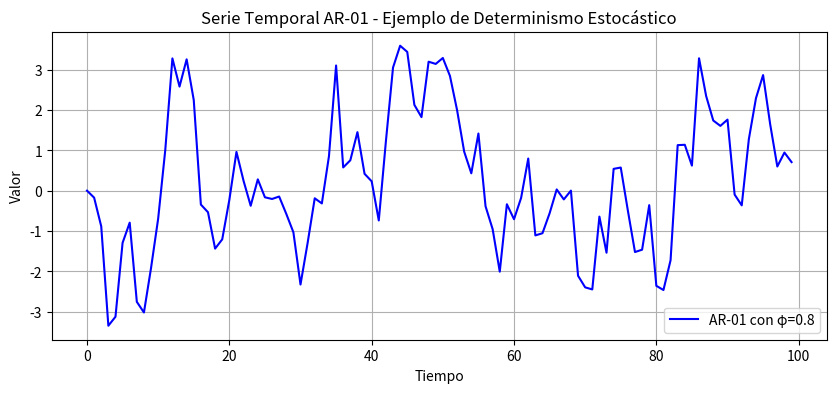

Here is the Python script that generated this plot:
# Autores: Dennis Zavala & Jetro López - 
# Fecha: 2025-04-05
# Descripción: Modelo AR-01 como ejemplo de determinismo estocástico
# Este modelo muestra cómo un proceso aparentemente aleatorio
# puede ser descrito mediante una relación determinística con ruido aditivo.

import numpy as np
import matplotlib.pyplot as plt

# Parámetro del modelo autoregresivo AR-01
phi = 0.8       # Coeficiente autorregresivo
sigma = 1.0     # Desviación estándar del ruido
T = 100         # Número de periodos

# Generar datos usando el modelo AR-01
def generar_ar1(phi, sigma, T):
    """
    Genera una serie temporal AR-01 con coeficiente phi y ruido normal de desv. sigma.
    
    Parámetros:
        phi (float): Coeficiente autorregresivo
        sigma (float): Desviación del ruido
        T (int): Longitud de la serie
        
    Retorna:
        np.array: Serie temporal generada
    """
    X = np.zeros(T)
    epsilon = np.random.normal(0, sigma, size=T)
    for t in range(1, T):
        X[t] = phi * X[t-1] + epsilon[t]
    return X

# Generar la serie
serie = generar_ar1(phi, sigma, T)

# Graficar la serie
plt.figure(figsize=(10, 4))
plt.plot(serie, label=f'AR-01 con φ={phi}', color='blue')
plt.title("Serie Temporal AR-01 - Ejemplo de Determinismo Estocástico")
plt.xlabel("Tiempo")
plt.ylabel("Valor")
plt.legend()
plt.grid(True)
plt.show()

# Firma final

print("Ing. Jetro Ramón López Hernández.")

